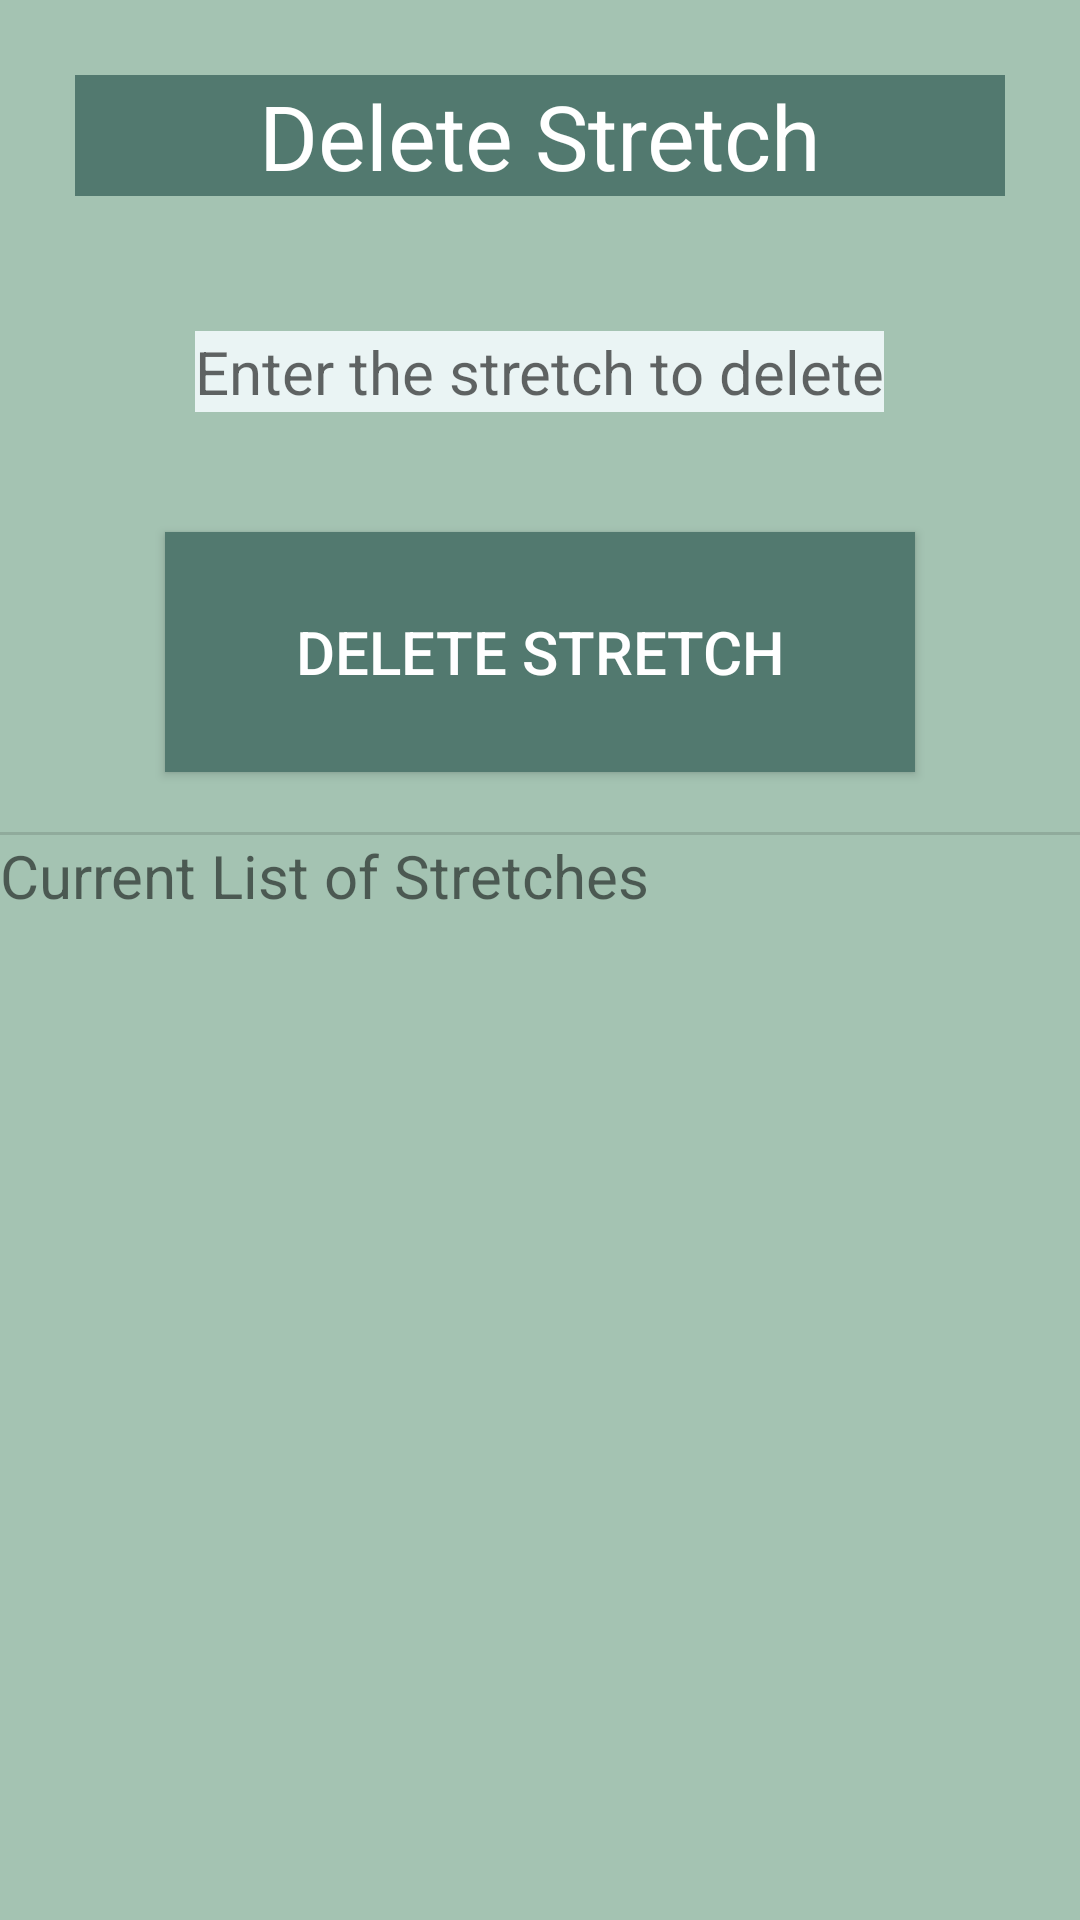

Android layout source for this screen:
<!-- AndroidManifest.xml: application theme Theme.MobileProject -->
<!-- res/layout/fragment_frag_delete_stretch.xml -->
<?xml version="1.0" encoding="utf-8"?>
<LinearLayout
    xmlns:android="http://schemas.android.com/apk/res/android"
    xmlns:tools="http://schemas.android.com/tools"
    android:layout_width="match_parent"
    android:layout_height="match_parent"
    android:orientation="vertical"
    tools:context=".FragDeleteStretch"
    android:background="@color/mainPage"
    >
    <TextView
        android:id="@+id/tvPlan"
        android:layout_width="match_parent"
        android:layout_height="wrap_content"
        android:text="@string/deleteStretches"
        android:textSize="30sp"
        android:background="@color/lightwhite"
        android:textColor="@color/white"
        android:layout_gravity="center"
        android:gravity="center"
        android:layout_margin="25dp"
        />
    <EditText
        android:id="@+id/editDeleteStretch"
        android:layout_width="wrap_content"
        android:layout_height="wrap_content"
        android:hint="@string/enterStretchToDelete"
        android:textSize="20sp"
        android:textColor="@color/white"
        android:background="#eaf4f4"
        android:gravity="center"
        android:layout_gravity="center"
        android:layout_margin="20dp"/>

    <Button
        android:id="@+id/btnDeleteStretch"
        android:layout_width="250dp"
        android:layout_height="80dp"
        android:text="@string/deleteStretches"
        android:background="@color/buttonColor"
        android:textColor="@color/white"
        android:textSize="20sp"
        android:gravity="center"
        android:layout_gravity="center"
        android:layout_margin="20dp"/>
    <View
        android:id="@+id/divider3"
        android:layout_width="match_parent"
        android:layout_height="1dp"
        android:background="?android:attr/listDivider" />
    <TextView
        android:id="@+id/textViewStretch"
        android:layout_width="match_parent"
        android:layout_height="wrap_content"
        android:textSize="20sp"
        android:text="@string/listStretches" />
    <TextView
        android:id="@+id/txtDispDeleteStretch"
        android:layout_width="match_parent"
        android:layout_height="wrap_content"
        android:text="" />
</LinearLayout>
<!-- resources referenced by this layout -->
<resources>
  <color name="buttonColor">#52796f</color>
  <color name="lightwhite">#52796f</color>
  <color name="mainPage">#a4c3b2</color>
  <color name="white">#FFFFFFFF</color>
  <string name="deleteStretches"> Delete Stretch</string>
  <string name="enterStretchToDelete">Enter the stretch to delete</string>
  <string name="listStretches">Current List of Stretches</string>
  <style name="Theme.MobileProject" parent="Theme.MaterialComponents.DayNight.DarkActionBar">
          
          <item name="colorPrimary">#354f52</item>
          <item name="colorPrimaryVariant">#354f52</item>
          <item name="colorOnPrimary">#354f52</item>
          
          <item name="colorSecondary">#354f52</item>
          <item name="colorSecondaryVariant">#354f52</item>
          <item name="colorOnSecondary">#354f52</item>
          
          <item name="android:statusBarColor">?attr/colorPrimaryVariant</item>
          
      </style>
</resources>
